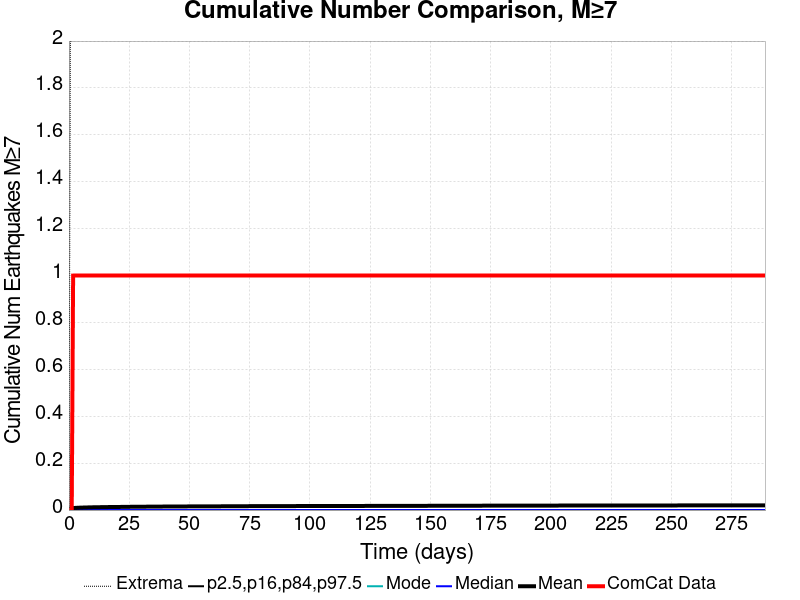

The table this chart was drawn from, first rows:
Time (days), ComCat Data, Simulation Mean, Simulation Median, Simulation Mode, Simulation Minimum, Simulation Maximum, 2.5 %-ile, 16 %-ile, 84 %-ile, 97.5 %-ile
0.0, 0.0, 0.0, 0.0, 0.0, 0.0, 0.0, 0.0, 0.0, 0.0, 0.0
0.5789, 0.0, 0.00683, 0.0, 0.0, 0.0, 2.0, 0.0, 0.0, 0.0, 0.0
1.158, 0.0, 0.00793, 0.0, 0.0, 0.0, 2.0, 0.0, 0.0, 0.0, 0.0
1.737, 1.0, 0.00853, 0.0, 0.0, 0.0, 3.0, 0.0, 0.0, 0.0, 0.0
2.316, 1.0, 0.00897, 0.0, 0.0, 0.0, 3.0, 0.0, 0.0, 0.0, 0.0
2.895, 1.0, 0.00943, 0.0, 0.0, 0.0, 3.0, 0.0, 0.0, 0.0, 0.0
3.474, 1.0, 0.00968, 0.0, 0.0, 0.0, 3.0, 0.0, 0.0, 0.0, 0.0
4.053, 1.0, 0.01001, 0.0, 0.0, 0.0, 3.0, 0.0, 0.0, 0.0, 0.0
4.631, 1.0, 0.01026, 0.0, 0.0, 0.0, 3.0, 0.0, 0.0, 0.0, 0.0
5.21, 1.0, 0.01046, 0.0, 0.0, 0.0, 3.0, 0.0, 0.0, 0.0, 0.0
5.789, 1.0, 0.01063, 0.0, 0.0, 0.0, 3.0, 0.0, 0.0, 0.0, 0.0
6.368, 1.0, 0.01084, 0.0, 0.0, 0.0, 3.0, 0.0, 0.0, 0.0, 0.0
6.947, 1.0, 0.011, 0.0, 0.0, 0.0, 3.0, 0.0, 0.0, 0.0, 0.0
7.526, 1.0, 0.01111, 0.0, 0.0, 0.0, 3.0, 0.0, 0.0, 0.0, 0.0
8.105, 1.0, 0.01132, 0.0, 0.0, 0.0, 3.0, 0.0, 0.0, 0.0, 0.0
8.684, 1.0, 0.01146, 0.0, 0.0, 0.0, 3.0, 0.0, 0.0, 0.0, 0.0
9.263, 1.0, 0.01163, 0.0, 0.0, 0.0, 3.0, 0.0, 0.0, 0.0, 0.0
9.842, 1.0, 0.01174, 0.0, 0.0, 0.0, 3.0, 0.0, 0.0, 0.0, 0.0
10.42, 1.0, 0.01181, 0.0, 0.0, 0.0, 3.0, 0.0, 0.0, 0.0, 0.0
11, 1.0, 0.0119, 0.0, 0.0, 0.0, 3.0, 0.0, 0.0, 0.0, 0.0
11.58, 1.0, 0.012, 0.0, 0.0, 0.0, 3.0, 0.0, 0.0, 0.0, 0.0
12.16, 1.0, 0.01211, 0.0, 0.0, 0.0, 3.0, 0.0, 0.0, 0.0, 0.0
12.74, 1.0, 0.01221, 0.0, 0.0, 0.0, 3.0, 0.0, 0.0, 0.0, 0.0
13.32, 1.0, 0.01231, 0.0, 0.0, 0.0, 3.0, 0.0, 0.0, 0.0, 0.0
13.89, 1.0, 0.01243, 0.0, 0.0, 0.0, 3.0, 0.0, 0.0, 0.0, 0.0
14.47, 1.0, 0.01249, 0.0, 0.0, 0.0, 3.0, 0.0, 0.0, 0.0, 0.0
15.05, 1.0, 0.01261, 0.0, 0.0, 0.0, 3.0, 0.0, 0.0, 0.0, 0.0
15.63, 1.0, 0.01275, 0.0, 0.0, 0.0, 3.0, 0.0, 0.0, 0.0, 0.0
16.21, 1.0, 0.01279, 0.0, 0.0, 0.0, 3.0, 0.0, 0.0, 0.0, 0.0
16.79, 1.0, 0.01282, 0.0, 0.0, 0.0, 3.0, 0.0, 0.0, 0.0, 0.0
17.37, 1.0, 0.01287, 0.0, 0.0, 0.0, 3.0, 0.0, 0.0, 0.0, 0.0
17.95, 1.0, 0.01291, 0.0, 0.0, 0.0, 3.0, 0.0, 0.0, 0.0, 0.0
18.53, 1.0, 0.01296, 0.0, 0.0, 0.0, 3.0, 0.0, 0.0, 0.0, 0.0
19.1, 1.0, 0.01302, 0.0, 0.0, 0.0, 3.0, 0.0, 0.0, 0.0, 0.0
19.68, 1.0, 0.01308, 0.0, 0.0, 0.0, 3.0, 0.0, 0.0, 0.0, 0.0
20.26, 1.0, 0.01314, 0.0, 0.0, 0.0, 3.0, 0.0, 0.0, 0.0, 0.0
20.84, 1.0, 0.01324, 0.0, 0.0, 0.0, 3.0, 0.0, 0.0, 0.0, 0.0
21.42, 1.0, 0.01333, 0.0, 0.0, 0.0, 3.0, 0.0, 0.0, 0.0, 0.0
22, 1.0, 0.01338, 0.0, 0.0, 0.0, 3.0, 0.0, 0.0, 0.0, 0.0
22.58, 1.0, 0.01341, 0.0, 0.0, 0.0, 3.0, 0.0, 0.0, 0.0, 0.0
23.16, 1.0, 0.01352, 0.0, 0.0, 0.0, 3.0, 0.0, 0.0, 0.0, 0.0
23.74, 1.0, 0.01364, 0.0, 0.0, 0.0, 3.0, 0.0, 0.0, 0.0, 0.0
24.32, 1.0, 0.01371, 0.0, 0.0, 0.0, 3.0, 0.0, 0.0, 0.0, 0.0
24.89, 1.0, 0.01379, 0.0, 0.0, 0.0, 3.0, 0.0, 0.0, 0.0, 0.0
25.47, 1.0, 0.01387, 0.0, 0.0, 0.0, 3.0, 0.0, 0.0, 0.0, 0.0
26.05, 1.0, 0.01394, 0.0, 0.0, 0.0, 3.0, 0.0, 0.0, 0.0, 0.0
26.63, 1.0, 0.01398, 0.0, 0.0, 0.0, 3.0, 0.0, 0.0, 0.0, 0.0
27.21, 1.0, 0.01401, 0.0, 0.0, 0.0, 3.0, 0.0, 0.0, 0.0, 0.0
27.79, 1.0, 0.01404, 0.0, 0.0, 0.0, 3.0, 0.0, 0.0, 0.0, 0.0
28.37, 1.0, 0.01415, 0.0, 0.0, 0.0, 3.0, 0.0, 0.0, 0.0, 0.0
28.95, 1.0, 0.01419, 0.0, 0.0, 0.0, 3.0, 0.0, 0.0, 0.0, 0.0
29.53, 1.0, 0.01422, 0.0, 0.0, 0.0, 3.0, 0.0, 0.0, 0.0, 0.0
30.1, 1.0, 0.0143, 0.0, 0.0, 0.0, 3.0, 0.0, 0.0, 0.0, 0.0
30.68, 1.0, 0.0143, 0.0, 0.0, 0.0, 3.0, 0.0, 0.0, 0.0, 0.0
31.26, 1.0, 0.01432, 0.0, 0.0, 0.0, 3.0, 0.0, 0.0, 0.0, 0.0
31.84, 1.0, 0.01437, 0.0, 0.0, 0.0, 3.0, 0.0, 0.0, 0.0, 0.0
32.42, 1.0, 0.01442, 0.0, 0.0, 0.0, 3.0, 0.0, 0.0, 0.0, 0.0
33, 1.0, 0.01447, 0.0, 0.0, 0.0, 3.0, 0.0, 0.0, 0.0, 0.0
33.58, 1.0, 0.01452, 0.0, 0.0, 0.0, 3.0, 0.0, 0.0, 0.0, 0.0
34.16, 1.0, 0.01457, 0.0, 0.0, 0.0, 3.0, 0.0, 0.0, 0.0, 0.0
... 440 more rows
